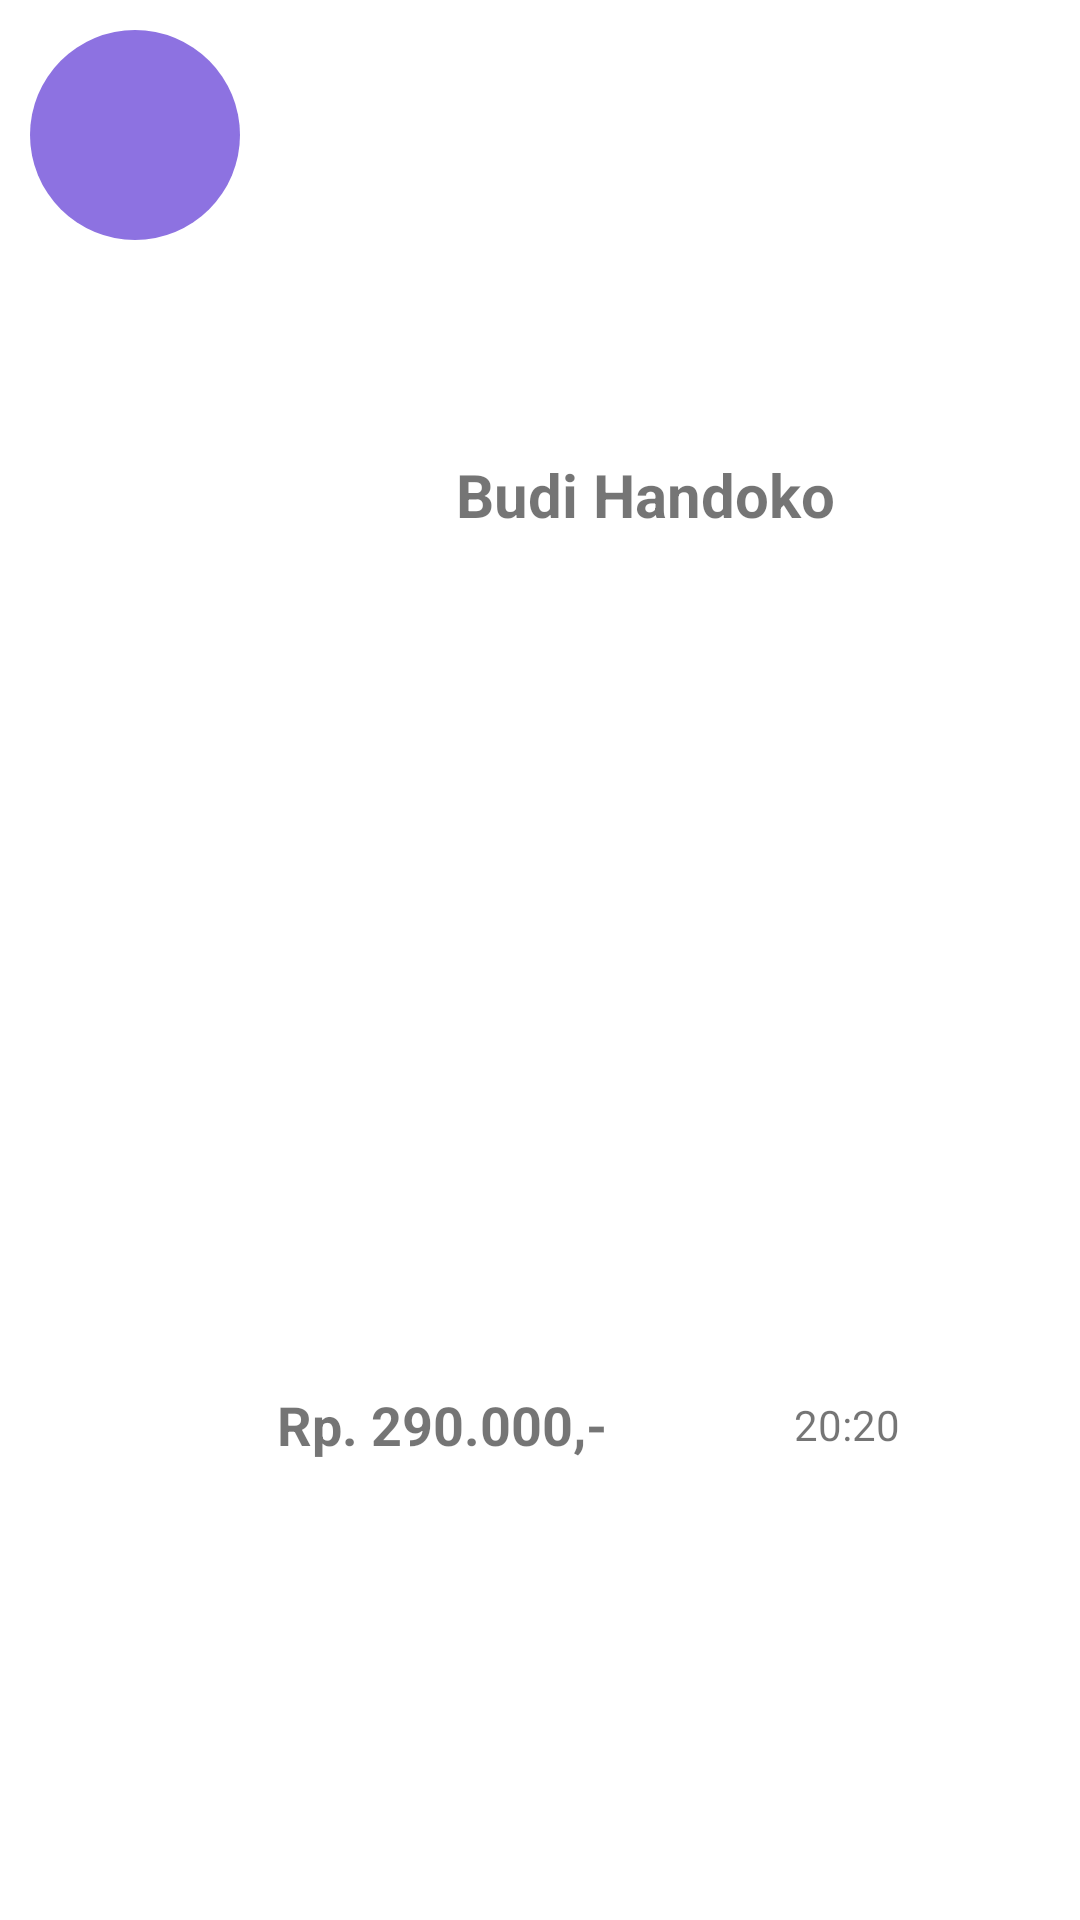

Layout XML and referenced resources for this Android screen:
<!-- AndroidManifest.xml: application theme Theme.KasirPintar -->
<!-- res/layout/history_card.xml -->
<?xml version="1.0" encoding="utf-8"?>
<LinearLayout xmlns:android="http://schemas.android.com/apk/res/android"
    android:orientation="horizontal"
    android:layout_width="match_parent"
    android:layout_height="wrap_content"
    android:layout_marginHorizontal="20dp"
    android:layout_marginVertical="10dp"
    android:padding="10dp">


    <LinearLayout
        android:background="@drawable/circle_profile_history"
        android:layout_width="wrap_content"
        android:layout_height="wrap_content"
        android:gravity="center">
        <ImageView
            android:src="@drawable/product"
            android:layout_width="40dp"
            android:layout_height="40dp"/>
    </LinearLayout>
    <LinearLayout
        android:layout_width="match_parent"
        android:layout_height="match_parent"
        android:orientation="vertical">
        <TextView
            android:layout_weight="1"
            android:layout_width="match_parent"
            android:layout_height="0dp"
            android:textSize="20sp"
            android:textStyle="bold"
            android:gravity="center"
            android:text="Budi Handoko"/>
        <LinearLayout
            android:layout_weight="1"
            android:layout_width="match_parent"
            android:layout_height="0dp"
            android:orientation="horizontal">
            <TextView
                android:layout_weight="1"
                android:layout_width="0dp"
                android:layout_height="match_parent"
                android:textSize="18sp"
                android:textStyle="bold"
                android:gravity="center"
                android:text="Rp. 290.000,-"/>
            <TextView
                android:layout_weight="1"
                android:layout_width="0dp"
                android:layout_height="match_parent"
                android:textSize="14sp"
                android:gravity="center"
                android:text="20:20"/>
        </LinearLayout>
    </LinearLayout>

  </LinearLayout>
<!-- resources referenced by this layout -->
<resources>
  <!-- drawable circle_profile_history (drawable) -->
  <?xml version="1.0" encoding="utf-8"?>
  <shape xmlns:android="http://schemas.android.com/apk/res/android" android:shape="oval">
      <solid android:color="@color/primary"/>
      <size android:width="70dp"
          android:height="70dp"/>
  </shape>
  <style name="Theme.KasirPintar" parent="Theme.MaterialComponents.DayNight.NoActionBar">
          
          <item name="colorPrimary">@color/primary</item>
          <item name="colorPrimaryVariant">@color/primary</item>
          <item name="colorOnPrimary">@color/white</item>
          
          <item name="colorSecondary">@color/teal_200</item>
          <item name="colorSecondaryVariant">@color/teal_700</item>
          <item name="colorOnSecondary">@color/black</item>
          
          <item name="android:statusBarColor">?attr/colorPrimaryVariant</item>
          
      </style>
  <color name="primary">#8D72E1</color>
  <color name="white">#FFFFFFFF</color>
  <color name="teal_200">#FF03DAC5</color>
  <color name="teal_700">#FF018786</color>
  <color name="black">#FF000000</color>
</resources>
